Run: headless pygame with SDL's dummy video driver; simulated clock (each Clock.tick advances the game by its frame time, no real sleeping); random seed 0; keys injected as events and as key.get_pressed() state; no mouse input.
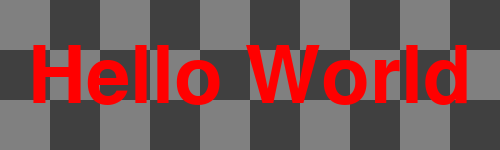
Frame 1 of 4 · flips 1–60 · no input
Frame 2 of 4 · flips 61–180 · tapped SPACE, RETURN · held RIGHT (→), D · screen unchanged from frame 1, image omitted
Frame 3 of 4 · flips 181–300 · held DOWN (↓), S · screen unchanged from frame 2, image omitted
Frame 4 of 4 · flips 301–420 · held LEFT (←), A, UP (↑), W · screen unchanged from frame 3, image omitted

The pygame program that drew these frames:

"""Minimum app that shows how to set font and font family
@credit: https://stackoverflow.com/a/64487335/13903942
"""

import pygame
import pygame.freetype

pygame.init()
window = pygame.display.set_mode((500, 150))
clock = pygame.time.Clock()

ft_font = pygame.freetype.SysFont('Times New Roman', 80)

background = pygame.Surface(window.get_size())
ts, w, h, c1, c2 = 50, *window.get_size(), (128, 128, 128), (64, 64, 64)
tiles = [((x*ts, y*ts, ts, ts), c1 if (x+y) % 2 == 0 else c2) for x in range((w+ts-1)//ts) for y in range((h+ts-1)//ts)]
for rect, color in tiles:
    pygame.draw.rect(background, color, rect)

run = True
while run:
    clock.tick(60)
    for event in pygame.event.get():
        if event.type == pygame.QUIT:
            run = False

    window.blit(background, (0, 0))
    text_rect = ft_font.get_rect('Hello World')
    text_rect.center = window.get_rect().center
    ft_font.render_to(window, text_rect.topleft, 'Hello World', (255, 0, 0))
    pygame.display.flip()

pygame.quit()
exit()
